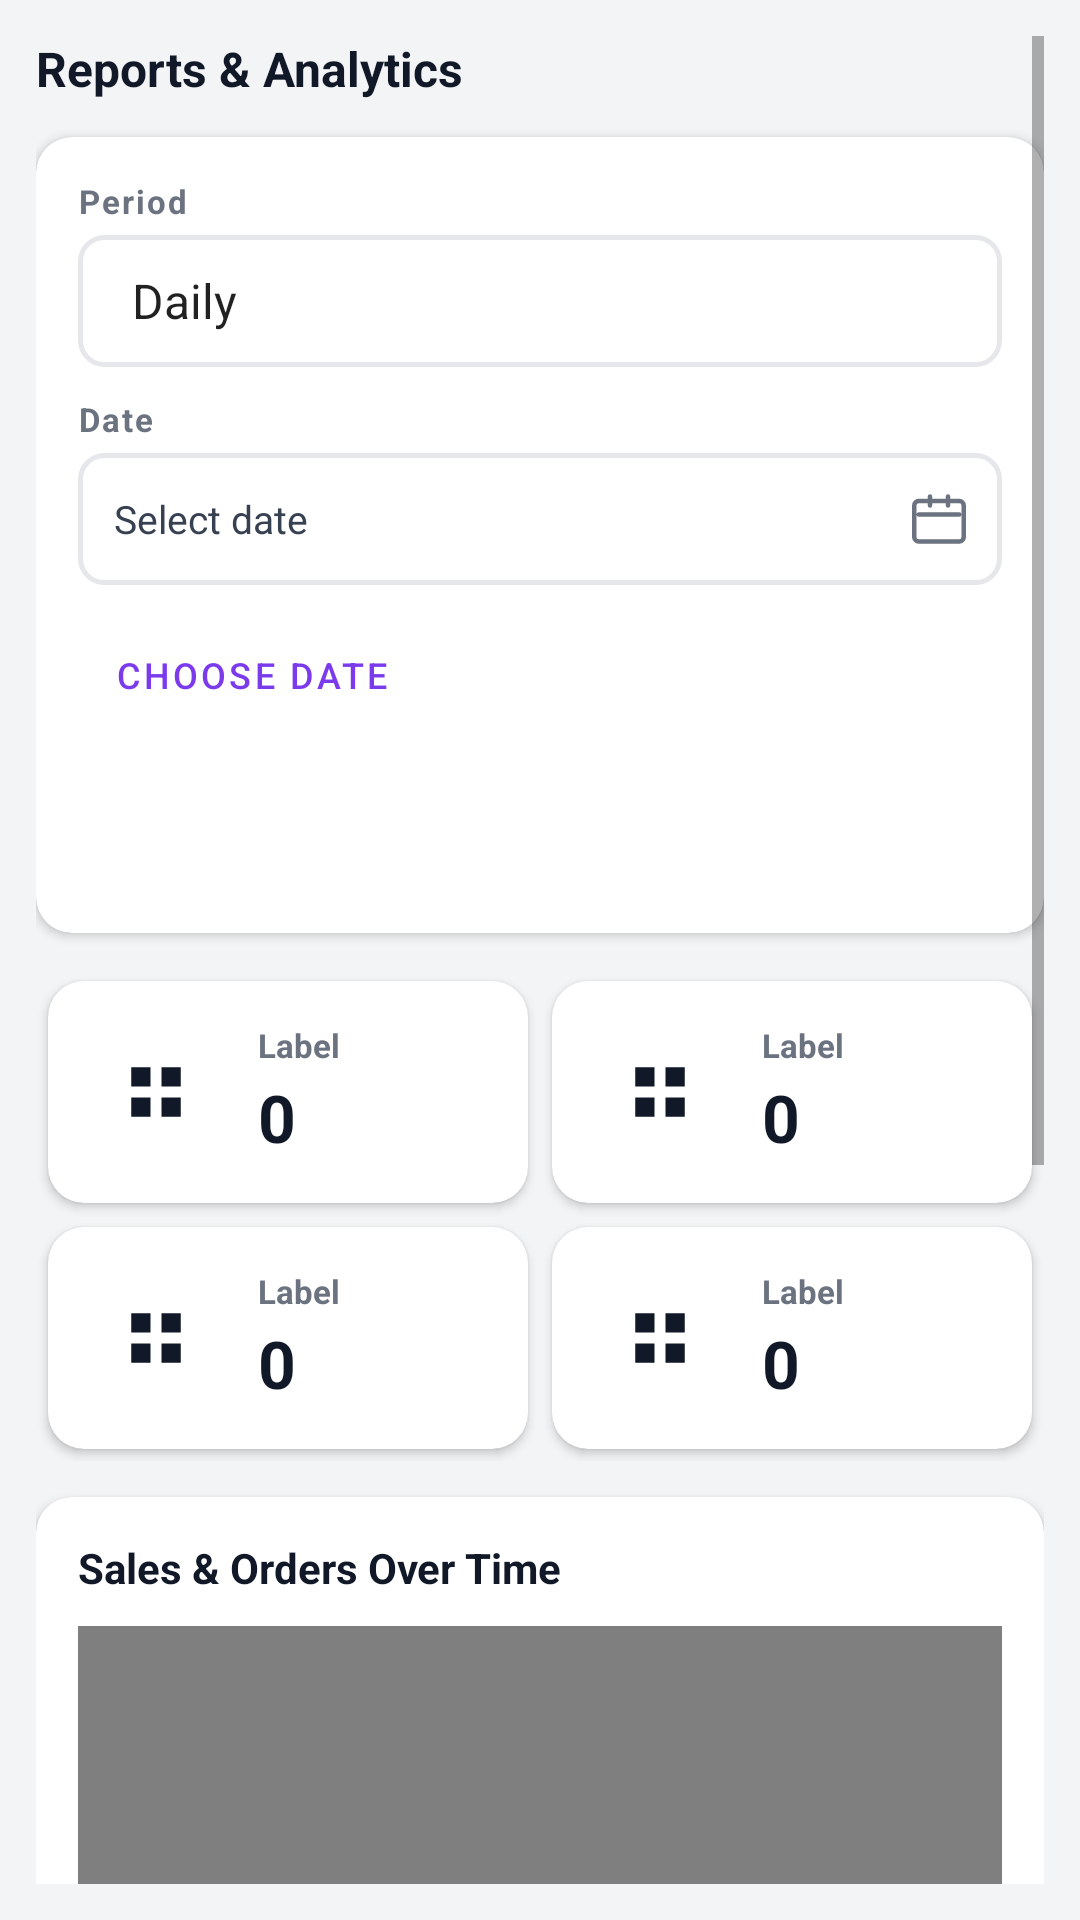

The Android layout XML behind this screen, and the referenced resources:
<!-- AndroidManifest.xml: application theme Theme.JonayskiePrints -->
<!-- res/layout/fragment_reports.xml -->
<?xml version="1.0" encoding="utf-8"?>
<ScrollView
    xmlns:android="http://schemas.android.com/apk/res/android"
    xmlns:app="http://schemas.android.com/apk/res-auto"
    android:layout_width="match_parent"
    android:layout_height="match_parent"
    android:background="#F3F4F6"
    android:padding="12dp">

    <LinearLayout
        android:layout_width="match_parent"
        android:layout_height="wrap_content"
        android:orientation="vertical">

        
        <LinearLayout
            android:layout_width="match_parent"
            android:layout_height="wrap_content"
            android:gravity="center_vertical"
            android:orientation="horizontal"
            android:layout_marginBottom="12dp">

            <TextView
                android:layout_width="0dp"
                android:layout_height="wrap_content"
                android:layout_weight="1"
                android:text="Reports &amp; Analytics"
                android:textColor="#111827"
                android:textSize="16sp"
                android:textStyle="bold" />
        </LinearLayout>

        
        <androidx.cardview.widget.CardView
            android:layout_width="match_parent"
            android:layout_height="wrap_content"
            android:layout_marginBottom="12dp"
            app:cardBackgroundColor="@android:color/white"
            app:cardCornerRadius="12dp"
            app:cardElevation="2dp">

            <LinearLayout
                android:layout_width="match_parent"
                android:layout_height="wrap_content"
                android:orientation="vertical"
                android:padding="14dp">

                
                <TextView
                    android:layout_width="wrap_content"
                    android:layout_height="wrap_content"
                    android:layout_marginBottom="4dp"
                    android:text="Period"
                    android:textColor="#6B7280"
                    android:textSize="11sp"
                    android:textStyle="bold"
                    android:letterSpacing="0.06" />

                <Spinner
                    android:id="@+id/spinner_period"
                    android:layout_width="match_parent"
                    android:layout_height="44dp"
                    android:layout_marginBottom="10dp"
                    android:background="@drawable/bg_spinner"
                    android:paddingHorizontal="10dp"
                    android:entries="@array/report_periods" />

                
                <TextView
                    android:layout_width="wrap_content"
                    android:layout_height="wrap_content"
                    android:layout_marginBottom="4dp"
                    android:text="Date"
                    android:textColor="#6B7280"
                    android:textSize="11sp"
                    android:textStyle="bold"
                    android:letterSpacing="0.06" />

                <LinearLayout
                    android:layout_width="match_parent"
                    android:layout_height="44dp"
                    android:layout_marginBottom="12dp"
                    android:background="@drawable/bg_spinner"
                    android:gravity="center_vertical"
                    android:orientation="horizontal"
                    android:paddingHorizontal="12dp">

                    <TextView
                        android:id="@+id/tv_selected_date"
                        android:layout_width="0dp"
                        android:layout_height="wrap_content"
                        android:layout_weight="1"
                        android:text="Select date"
                        android:textColor="#374151"
                        android:textSize="13sp" />

                    <ImageView
                        android:layout_width="18dp"
                        android:layout_height="18dp"
                        android:src="@drawable/ic_calendar"
                        app:tint="#6B7280" />
                </LinearLayout>

                <Button
                    android:id="@+id/btn_pick_date"
                    style="@style/Widget.MaterialComponents.Button.OutlinedButton"
                    android:layout_width="wrap_content"
                    android:layout_height="36dp"
                    android:layout_marginBottom="10dp"
                    android:minHeight="0dp"
                    android:paddingHorizontal="12dp"
                    android:text="Choose Date"
                    android:textSize="12sp"
                    app:strokeColor="@color/colorPrimary" />

                <Button
                    android:id="@+id/btn_generate_report"
                    style="@style/Widget.MaterialComponents.Button"
                    android:layout_width="match_parent"
                    android:layout_height="44dp"
                    android:backgroundTint="@color/colorPrimary"
                    android:text="Generate Report"
                    android:textSize="14sp" />
            </LinearLayout>
        </androidx.cardview.widget.CardView>

        
        <GridLayout
            android:id="@+id/grid_report_stats"
            android:layout_width="match_parent"
            android:layout_height="wrap_content"
            android:columnCount="2"
            android:layout_marginBottom="12dp"
            android:useDefaultMargins="true">

            <include
                android:id="@+id/layout_rstat_orders"
                layout="@layout/item_report_stat"
                android:layout_width="0dp"
                android:layout_height="wrap_content"
                android:layout_columnWeight="1"
                android:tag="rstat_orders" />

            <include
                android:id="@+id/layout_rstat_sales"
                layout="@layout/item_report_stat"
                android:layout_width="0dp"
                android:layout_height="wrap_content"
                android:layout_columnWeight="1"
                android:tag="rstat_revenue" />

            <include
                android:id="@+id/layout_rstat_customers"
                layout="@layout/item_report_stat"
                android:layout_width="0dp"
                android:layout_height="wrap_content"
                android:layout_columnWeight="1"
                android:tag="rstat_customers" />

            <include
                android:id="@+id/layout_rstat_completion"
                layout="@layout/item_report_stat"
                android:layout_width="0dp"
                android:layout_height="wrap_content"
                android:layout_columnWeight="1"
                android:tag="rstat_completion" />
        </GridLayout>

        
        <androidx.cardview.widget.CardView
            android:layout_width="match_parent"
            android:layout_height="wrap_content"
            android:layout_marginBottom="12dp"
            app:cardBackgroundColor="@android:color/white"
            app:cardCornerRadius="12dp"
            app:cardElevation="2dp">

            <LinearLayout
                android:layout_width="match_parent"
                android:layout_height="wrap_content"
                android:orientation="vertical"
                android:padding="14dp">

                <TextView
                    android:id="@+id/tv_chart_title"
                    android:layout_width="wrap_content"
                    android:layout_height="wrap_content"
                    android:layout_marginBottom="10dp"
                    android:text="Sales &amp; Orders Over Time"
                    android:textColor="#111827"
                    android:textSize="14sp"
                    android:textStyle="bold" />

                
                <com.github.mikephil.charting.charts.LineChart
                    android:id="@+id/line_chart"
                    android:layout_width="match_parent"
                    android:layout_height="240dp" />

                
                <LinearLayout
                    android:id="@+id/ll_chart_empty"
                    android:layout_width="match_parent"
                    android:layout_height="240dp"
                    android:gravity="center"
                    android:orientation="vertical"
                    android:visibility="visible">

                    <ImageView
                        android:layout_width="40dp"
                        android:layout_height="40dp"
                        android:layout_marginBottom="8dp"
                        android:src="@drawable/ic_barchart"
                        app:tint="#D1D5DB" />

                    <TextView
                        android:layout_width="wrap_content"
                        android:layout_height="wrap_content"
                        android:gravity="center"
                        android:text="Select a period and date,\nthen click Generate Report"
                        android:textColor="#9CA3AF"
                        android:textSize="13sp" />
                </LinearLayout>
            </LinearLayout>
        </androidx.cardview.widget.CardView>

    </LinearLayout>
</ScrollView>
<!-- res/layout/item_report_stat.xml (included above) -->
<?xml version="1.0" encoding="utf-8"?>
<androidx.cardview.widget.CardView
    xmlns:android="http://schemas.android.com/apk/res/android"
    xmlns:app="http://schemas.android.com/apk/res-auto"
    android:layout_width="match_parent"
    android:layout_height="wrap_content"
    android:layout_margin="4dp"
    app:cardBackgroundColor="@android:color/white"
    app:cardCornerRadius="12dp"
    app:cardElevation="2dp">

    <LinearLayout
        android:layout_width="match_parent"
        android:layout_height="wrap_content"
        android:gravity="center_vertical"
        android:orientation="horizontal"
        android:padding="14dp">

        <FrameLayout
            android:layout_width="44dp"
            android:layout_height="44dp"
            android:layout_marginEnd="12dp"
            android:background="@drawable/bg_rstat_icon">

            <ImageView
                android:id="@+id/iv_rstat_icon"
                android:layout_width="22dp"
                android:layout_height="22dp"
                android:layout_gravity="center"
                android:src="@drawable/ic_grid" />
        </FrameLayout>

        <LinearLayout
            android:layout_width="wrap_content"
            android:layout_height="wrap_content"
            android:orientation="vertical">

            <TextView
                android:id="@+id/tv_rstat_label"
                android:layout_width="wrap_content"
                android:layout_height="wrap_content"
                android:layout_marginBottom="2dp"
                android:text="Label"
                android:textColor="#6B7280"
                android:textSize="11sp"
                android:textStyle="bold" />

            <TextView
                android:id="@+id/tv_rstat_value"
                android:layout_width="wrap_content"
                android:layout_height="wrap_content"
                android:text="0"
                android:textColor="#111827"
                android:textSize="22sp"
                android:textStyle="bold" />
        </LinearLayout>
    </LinearLayout>
</androidx.cardview.widget.CardView>
<!-- resources referenced by this layout -->
<resources>
  <string-array name="report_periods">
          <item>Daily</item>
          <item>Weekly</item>
          <item>Monthly</item>
      </string-array>
  <color name="colorPrimary">#7C3AED</color>
  <!-- drawable bg_spinner (drawable) -->
  <?xml version="1.0" encoding="utf-8"?>
  <shape xmlns:android="http://schemas.android.com/apk/res/android" android:shape="rectangle">
      <solid android:color="#FFFFFF" /><stroke android:width="1.5dp" android:color="#E5E7EB" /><corners android:radius="8dp" />
  </shape>
  <!-- drawable ic_barchart (drawable) -->
  <?xml version="1.0" encoding="utf-8"?>
  <vector xmlns:android="http://schemas.android.com/apk/res/android"
      android:width="24dp"
      android:height="24dp"
      android:viewportWidth="24"
      android:viewportHeight="24">
      <path
          android:strokeColor="@android:color/black"
          android:strokeWidth="2"
          android:strokeLineCap="round"
          android:pathData="M18,20L18,10M12,20L12,4M6,20L6,14"/>
  </vector>
  <!-- drawable ic_calendar (drawable) -->
  <?xml version="1.0" encoding="utf-8"?>
  <vector xmlns:android="http://schemas.android.com/apk/res/android"
      android:width="24dp"
      android:height="24dp"
      android:viewportWidth="24"
      android:viewportHeight="24">
      <path
          android:strokeColor="@android:color/black"
          android:strokeWidth="2"
          android:strokeLineCap="round"
          android:fillColor="#00000000"
          android:pathData="M3,4h18a2,2 0,0 1,2 2v14a2,2 0,0 1,-2 2H3a2,2 0,0 1,-2 -2V6a2,2 0,0 1,2 -2zM16,2v4M8,2v4M3,10h18"/>
  </vector>
  <!-- drawable ic_grid (drawable) -->
  <?xml version="1.0" encoding="utf-8"?>
  <vector xmlns:android="http://schemas.android.com/apk/res/android" android:width="24dp" android:height="24dp" android:viewportWidth="24" android:viewportHeight="24">
      <path android:fillColor="#111827" android:pathData="M3,3h7v7H3V3zM14,3h7v7h-7V3zM3,14h7v7H3v-7zM14,14h7v7h-7v-7z"/>
  </vector>
  <style name="Theme.JonayskiePrints" parent="Theme.MaterialComponents.Light.NoActionBar">
          <item name="colorPrimary">@color/colorPrimary</item>
          <item name="colorPrimaryDark">@color/colorPrimaryDark</item>
          <item name="colorAccent">@color/colorAccent</item>
          <item name="android:statusBarColor">@color/colorPrimaryDark</item>
      </style>
  <color name="colorPrimaryDark">#5B21B6</color>
  <color name="colorAccent">#A855F7</color>
</resources>
